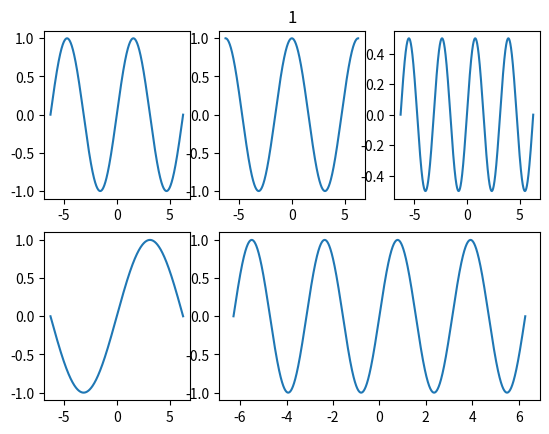

Recreate this plot in Python.
import matplotlib as mpl
import matplotlib.pyplot as plt
import numpy as np

plt.ion()

def count_down(ax):
    for i in range(10, 0, -1):
        ax.set_title(i)
        plt.pause(1)


def empty_figure():
    fig = plt.figure()
    plt.get_current_fig_manager().set_window_title("An empty figure, axes added manually")
    ax = plt.axes()
    count_down(ax)


def one_subplot():
    fig, ax = plt.subplots()
    plt.get_current_fig_manager().set_window_title("One subplot")
    ax.plot([1, 2, 3, 4], [1, 4, 2, 3])
    count_down(ax)


def one_by_thress_axes():
    fig, axs = plt.subplots(1, 3)
    plt.get_current_fig_manager().set_window_title("1x3 axes")
    for i in range(axs.size):
        if i == 1:
            continue
        axs[i].set_title("Axes " + str(i))
        axs[i].plot(range((i + 1) * 3))
    count_down(axs[1])


def subplot_mosaic_ascii():
    fig, axs = plt.subplot_mosaic('''
                                AB
                                AC
                                ''')
    axs['A'].plot([1, 8, 2])
    axs['B'].plot([1, 2, 3])
    axs['C'].plot([2, 3, 4])
    count_down(axs['A'])


fig, axs = plt.subplot_mosaic([['top_left', 'top_center', 'top_right'],
                               ['bottom_left', 'bottom_right', 'bottom_right']])
x = np.linspace(-2 * np.pi, 2 * np.pi, 3000)
axs['top_left'].plot(x, np.sin(x))
axs['top_center'].plot(x, np.cos(x))
axs['top_right'].plot(x, np.sin(x) * np.cos(x))
axs['bottom_left'].plot(x, np.sin(0.5 * x))
axs['bottom_right'].plot(x, np.sin(2 * x))
count_down(axs['top_center'])


#plt.show()
